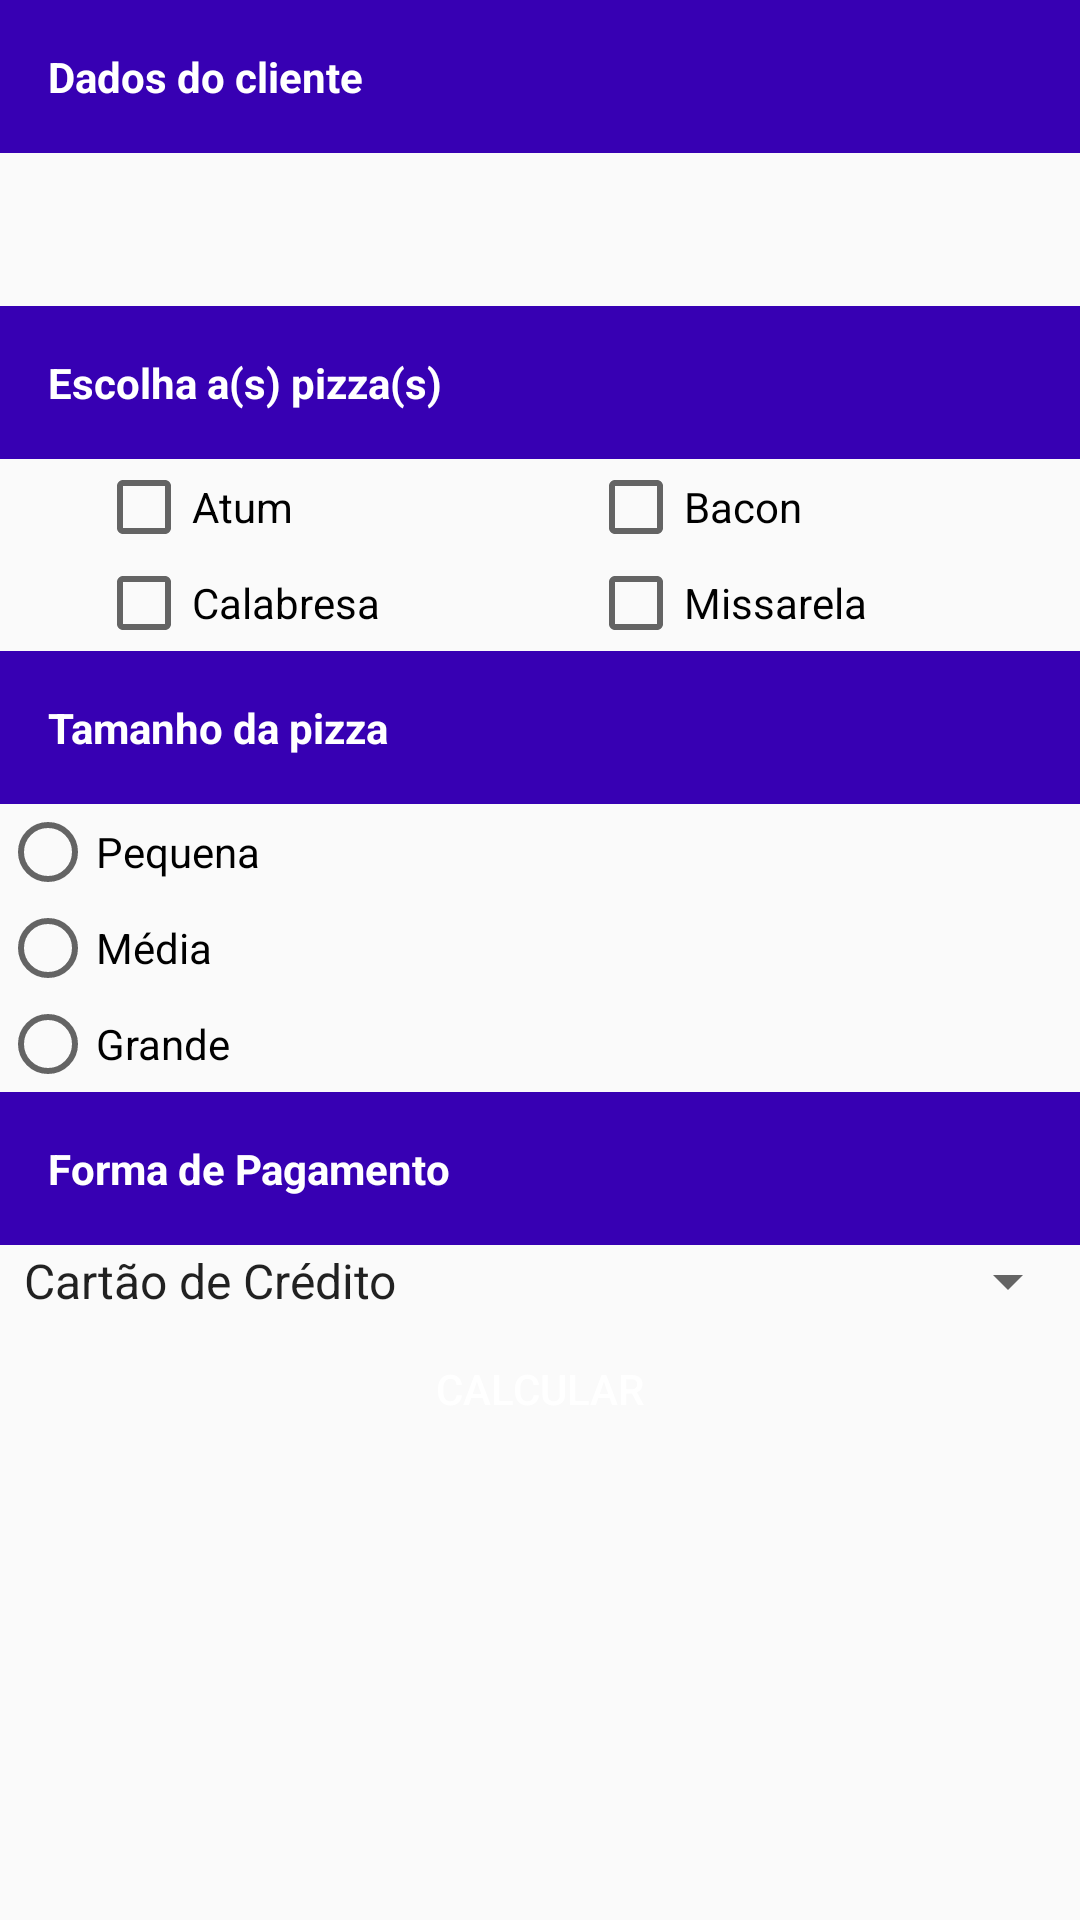

This screen was rendered from an Android layout file. Write that file and the resources it references.
<!-- AndroidManifest.xml: application theme AppTheme -->
<!-- res/layout/activity_main.xml -->
<?xml version="1.0" encoding="utf-8"?>
<ScrollView xmlns:android="http://schemas.android.com/apk/res/android"
    xmlns:app="http://schemas.android.com/apk/res-auto"
    xmlns:tools="http://schemas.android.com/tools"
    android:layout_width="match_parent"
    android:layout_height="match_parent"
    android:orientation="vertical"
    tools:context=".ui.main.MainActivity">

    <LinearLayout
        android:layout_width="match_parent"
        android:layout_height="match_parent"
        android:orientation="vertical"
        tools:context=".ui.main.MainActivity">

        <TextView
            style="@style/label_titulo"
            android:text="@string/label_dado_cliente" />

        <TextView
            android:id="@+id/tvNome"
            style="@style/margin_lateral"
            android:layout_width="match_parent"
            android:layout_height="wrap_content"
            android:layout_marginBottom="16dp"
            android:layout_marginTop="16dp"
            tools:text="Fulano da Silva" />

        <TextView
            style="@style/label_titulo"
            android:text="@string/label_escolha" />

        <LinearLayout style="@style/container_linear">

            <CheckBox
                android:id="@+id/cbAtum"
                style="@style/checkbox_pizza"
                android:text="@string/label_atum" />

            <CheckBox
                android:id="@+id/cbBacon"
                style="@style/checkbox_pizza"
                android:text="@string/label_bacon" />
        </LinearLayout>

        <LinearLayout style="@style/container_linear">

            <CheckBox
                android:id="@+id/cbCalabresa"
                style="@style/checkbox_pizza"
                android:text="@string/label_calabresa" />

            <CheckBox
                android:id="@+id/cbMussarela"
                style="@style/checkbox_pizza"
                android:text="@string/label_mussarela" />
        </LinearLayout>
        ]

        <TextView
            style="@style/label_titulo"
            android:text="@string/tamanho_pizza" />

        <RadioGroup
            android:layout_width="match_parent"
            android:layout_height="wrap_content">

            <RadioButton
                android:id="@+id/rbPequena"
                android:layout_width="match_parent"
                android:layout_height="wrap_content"
                android:text="@string/label_pequena" />

            <RadioButton
                android:id="@+id/rbMedia"
                android:layout_width="match_parent"
                android:layout_height="wrap_content"
                android:text="@string/label_media" />

            <RadioButton
                android:id="@+id/rbGrande"
                android:layout_width="match_parent"
                android:layout_height="wrap_content"
                android:text="@string/label_grande" />
        </RadioGroup>

        <TextView
            style="@style/label_titulo"
            android:text="@string/forma_pagamento" />

        <Spinner
            android:layout_width="match_parent"
            android:layout_height="wrap_content"
            android:entries="@array/formas_pagamento" />

        <Button
            android:id="@+id/btCalcular"
            android:layout_width="match_parent"
            android:layout_height="wrap_content"
            android:layout_marginBottom="16dp"
            android:background="@drawable/botao_personalizado"
            android:text="@string/label_calcular"
            android:textColor="#FFFFFF" />

    </LinearLayout>
</ScrollView>
<!-- resources referenced by this layout -->
<resources>
  <string-array name="formas_pagamento">
          <item>@string/credito</item>
          <item>@string/debito </item>
          <item>@string/vr </item>
          <item>@string/fiado </item>
          <item>@string/cupom </item>
      </string-array>
  <string name="forma_pagamento">Forma de Pagamento</string>
  <string name="label_atum">Atum</string>
  <string name="label_bacon">Bacon</string>
  <string name="label_calabresa">Calabresa</string>
  <string name="label_calcular">Calcular</string>
  <string name="label_dado_cliente">Dados do cliente</string>
  <string name="label_escolha">Escolha a(s) pizza(s)</string>
  <string name="label_grande">Grande</string>
  <string name="label_media">Média</string>
  <string name="label_mussarela">Missarela</string>
  <string name="label_pequena">Pequena</string>
  <string name="tamanho_pizza">Tamanho da pizza</string>
  <style name="checkbox_pizza" parent="margin_lateral">
          <item name="android:layout_width">match_parent</item>
          <item name="android:layout_height">wrap_content</item>
          <item name="android:layout_weight">1</item>
      </style>
  <style name="container_linear" parent="margin_lateral">
          <item name="android:layout_width">match_parent</item>
          <item name="android:layout_height">wrap_content</item>
          <item name="android:orientation">horizontal</item>
      </style>
  <style name="label_titulo" parent="">
          <item name="android:layout_width">match_parent</item>
          <item name="android:layout_height">wrap_content</item>
          <item name="android:padding">16dp</item>
          <item name="android:background">@color/colorPrimaryDark</item>
          <item name="android:textColor">#FFF</item>
          <item name="android:textStyle">bold</item>
      </style>
  <style name="margin_lateral">
          <item name="android:layout_marginRight">16dp</item>
          <item name="android:layout_marginLeft">16dp</item>
      </style>
  <style name="AppTheme" parent="Theme.AppCompat.Light.DarkActionBar">
          
          <item name="colorPrimary">#009688</item>
          <item name="colorPrimaryDark">#00796B</item>
          <item name="colorAccent">#4CAF50</item>
      </style>
  <string name="credito">Cartão de Crédito</string>
  <string name="debito">Cartão de Débito</string>
  <string name="vr">Vale refeição</string>
  <string name="fiado">Fiado</string>
  <string name="cupom">Cupom</string>
  <!-- not gathered from this repository: default colours our renderer supplied (Android Studio template values) -->
  <color name="colorPrimaryDark">#FF3700B3</color>
</resources>
